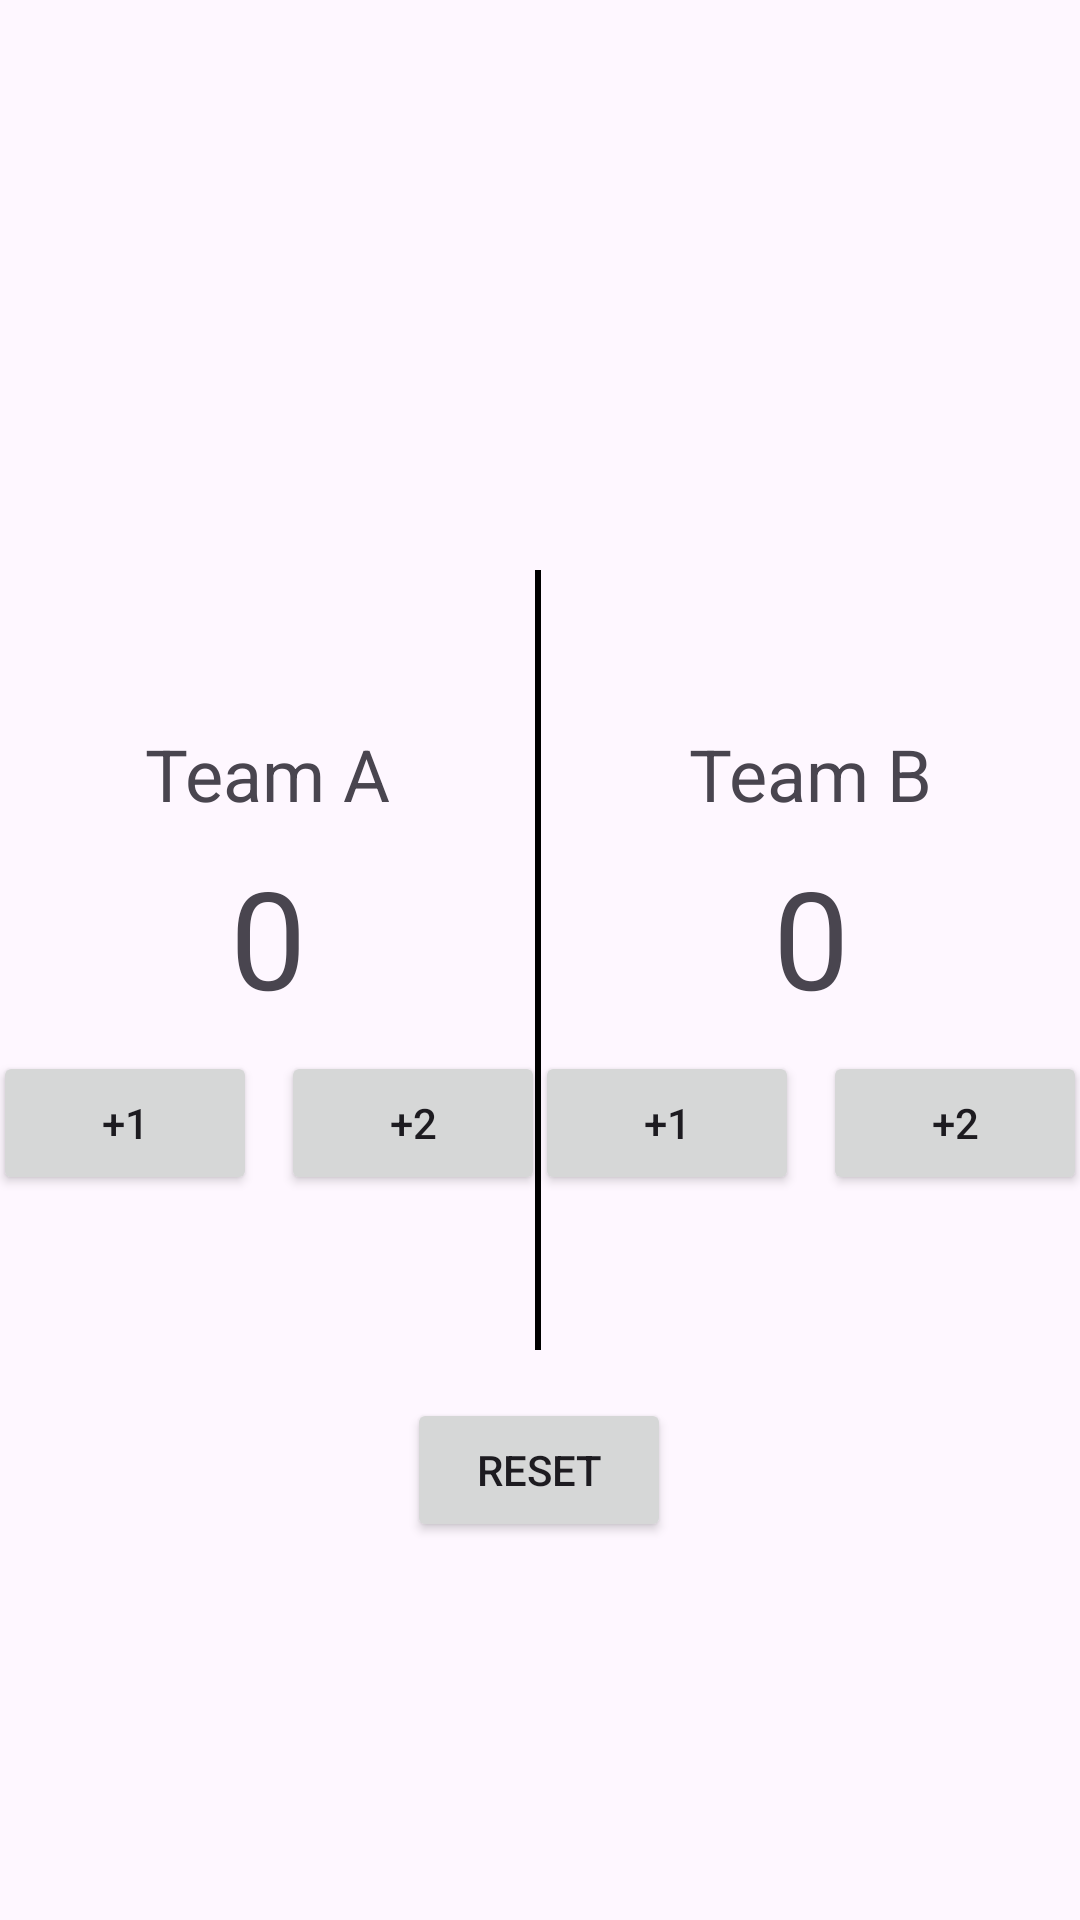

Layout XML and referenced resources for this Android screen:
<!-- AndroidManifest.xml: application theme Theme.Smt2 -->
<!-- res/layout/activity_kabaddi.xml -->
<?xml version="1.0" encoding="utf-8"?>
<androidx.constraintlayout.widget.ConstraintLayout xmlns:android="http://schemas.android.com/apk/res/android"
    xmlns:app="http://schemas.android.com/apk/res-auto"
    xmlns:tools="http://schemas.android.com/tools"
    android:id="@+id/main"
    android:layout_width="match_parent"
    android:layout_height="match_parent"
    tools:context=".KabaddiActivity">

    <View
        android:id="@+id/garispemisah"
        android:layout_width="2dp"
        android:layout_height="260dp"
        android:background="@color/black"
        app:layout_constraintBottom_toBottomOf="parent"
        app:layout_constraintEnd_toEndOf="parent"
        app:layout_constraintHorizontal_bias="0.498"
        app:layout_constraintStart_toStartOf="parent"
        app:layout_constraintTop_toTopOf="parent" />

    <TextView
        android:id="@+id/textteamA"
        android:layout_width="wrap_content"
        android:layout_height="wrap_content"
        android:text="Team A"
        android:textSize="24sp"
        app:layout_constraintBottom_toTopOf="@+id/textscoreA"
        app:layout_constraintEnd_toStartOf="@+id/garispemisah"
        app:layout_constraintStart_toStartOf="parent"
        app:layout_constraintTop_toTopOf="parent"
        app:layout_constraintVertical_chainStyle="packed" />

    <TextView
        android:id="@+id/textscoreA"
        android:layout_width="wrap_content"
        android:layout_height="wrap_content"
        android:text="0"
        android:textAlignment="center"
        android:textSize="22pt"
        android:layout_marginTop="8dp"
        app:layout_constraintBottom_toTopOf="@+id/buttonContainer1"
        app:layout_constraintEnd_toEndOf="@+id/textteamA"
        app:layout_constraintStart_toStartOf="@+id/textteamA"
        app:layout_constraintTop_toBottomOf="@+id/textteamA" />

    <LinearLayout
        android:id="@+id/buttonContainer1"
        android:layout_width="wrap_content"
        android:layout_height="wrap_content"
        android:orientation="horizontal"
        android:layout_marginTop="8dp"
        app:layout_constraintBottom_toBottomOf="parent"
        app:layout_constraintEnd_toStartOf="@+id/garispemisah"
        app:layout_constraintStart_toStartOf="parent"
        app:layout_constraintTop_toBottomOf="@+id/textscoreA">

        <Button
            android:id="@+id/buttonplus1A"
            android:layout_width="wrap_content"
            android:layout_height="wrap_content"
            android:layout_marginEnd="8dp"
            android:text="+1" />

        <Button
            android:id="@+id/buttonplus2A"
            android:layout_width="wrap_content"
            android:layout_height="wrap_content"
            android:text="+2" />
    </LinearLayout>

    <TextView
        android:id="@+id/textteamB"
        android:layout_width="wrap_content"
        android:layout_height="wrap_content"
        android:text="Team B"
        android:textSize="24sp"
        app:layout_constraintBottom_toTopOf="@+id/textscoreB"
        app:layout_constraintEnd_toEndOf="parent"
        app:layout_constraintStart_toEndOf="@+id/garispemisah"
        app:layout_constraintTop_toTopOf="parent"
        app:layout_constraintVertical_chainStyle="packed" />

    <TextView
        android:id="@+id/textscoreB"
        android:layout_width="wrap_content"
        android:layout_height="wrap_content"
        android:text="0"
        android:textAlignment="center"
        android:textSize="22pt"
        android:layout_marginTop="8dp"
        app:layout_constraintBottom_toTopOf="@+id/buttonContainer2"
        app:layout_constraintEnd_toEndOf="@+id/textteamB"
        app:layout_constraintStart_toStartOf="@+id/textteamB"
        app:layout_constraintTop_toBottomOf="@+id/textteamB" />

    <LinearLayout
        android:id="@+id/buttonContainer2"
        android:layout_width="wrap_content"
        android:layout_height="wrap_content"
        android:orientation="horizontal"
        android:layout_marginTop="8dp"
        app:layout_constraintBottom_toBottomOf="parent"
        app:layout_constraintEnd_toEndOf="parent"
        app:layout_constraintStart_toEndOf="@+id/garispemisah"
        app:layout_constraintTop_toBottomOf="@+id/textscoreB">

        <Button
            android:id="@+id/buttonplus1B"
            android:layout_width="wrap_content"
            android:layout_height="wrap_content"
            android:layout_marginEnd="8dp"
            android:text="+1" />

        <Button
            android:id="@+id/buttonplus2B"
            android:layout_width="wrap_content"
            android:layout_height="wrap_content"
            android:text="+2" />
    </LinearLayout>

    <Button
        android:id="@+id/buttonreset"
        android:layout_width="wrap_content"
        android:layout_height="wrap_content"
        android:layout_margin="16dp"
        android:layout_marginTop="192dp"
        android:text="Reset"
        app:layout_constraintEnd_toEndOf="parent"
        app:layout_constraintHorizontal_bias="0.498"
        app:layout_constraintStart_toStartOf="parent"
        app:layout_constraintTop_toBottomOf="@+id/garispemisah" />
</androidx.constraintlayout.widget.ConstraintLayout>
<!-- resources referenced by this layout -->
<resources>
  <style name="Theme.Smt2" parent="Base.Theme.Smt2" />
  <style name="Base.Theme.Smt2" parent="Theme.Material3.DayNight.NoActionBar">
          
          
      </style>
  <!-- not gathered from this repository: default colours our renderer supplied (Android Studio template values) -->
  <color name="black">#FF000000</color>
</resources>
